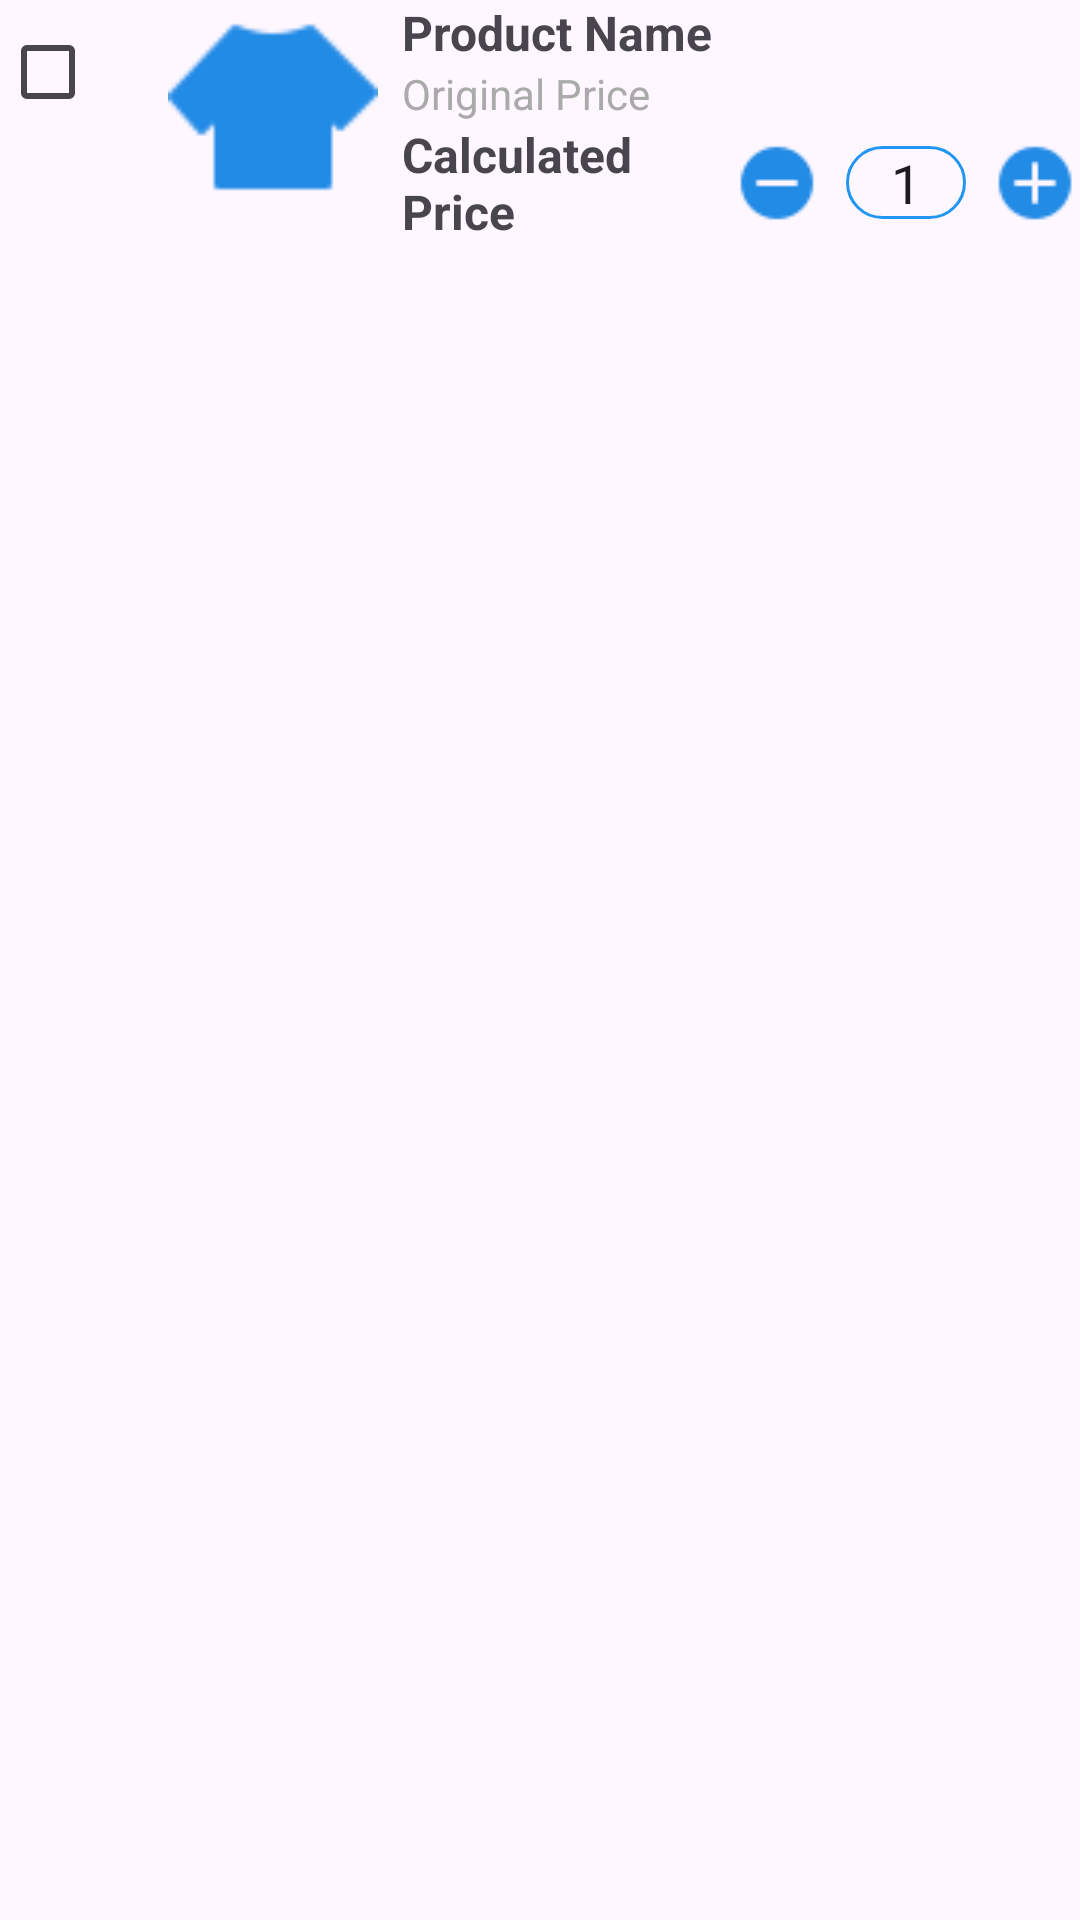

Layout XML and referenced resources for this Android screen:
<!-- AndroidManifest.xml: application theme Theme.BasicMobileProgramingProject -->
<!-- res/layout/test_layout.xml -->
<?xml version="1.0" encoding="utf-8"?>
<LinearLayout xmlns:android="http://schemas.android.com/apk/res/android"
    android:layout_width="match_parent"
    android:layout_height="wrap_content"
    android:orientation="horizontal">

    <CheckBox
        android:id="@+id/checkboxProduct"
        android:layout_width="wrap_content"
        android:layout_height="wrap_content" />

    <ImageView
        android:id="@+id/ivProductImage"
        android:layout_width="70dp"
        android:layout_height="70dp"
        android:layout_marginStart="8dp"
        android:layout_marginEnd="8dp"
        android:scaleType="centerCrop"
        android:src="@drawable/icon_shaker_blue" />

    <LinearLayout
        android:layout_width="0dp"
        android:layout_height="wrap_content"
        android:layout_weight="1"
        android:orientation="vertical">

        <TextView
            android:id="@+id/tvProductName"
            android:layout_width="wrap_content"
            android:layout_height="wrap_content"
            android:text="Product Name"
            android:textSize="16sp"
            android:textStyle="bold" />

        <TextView
            android:id="@+id/tvOriginalPrice"
            android:layout_width="wrap_content"
            android:layout_height="wrap_content"
            android:text="Original Price"
            android:textColor="@android:color/darker_gray"
            android:textSize="14sp" />

        <LinearLayout
            android:layout_width="match_parent"
            android:layout_height="wrap_content"
            android:gravity="center_vertical"
            android:orientation="horizontal">

            <TextView
                android:id="@+id/tvCalculatedPrice"
                android:layout_width="0dp"
                android:layout_height="wrap_content"
                android:layout_weight="1"
                android:text="Calculated Price"
                android:textSize="16sp"
                android:textStyle="bold" />

            <ImageButton
                android:id="@+id/btnMinus"
                android:layout_width="30dp"
                android:layout_height="30dp"
                android:background="?attr/selectableItemBackgroundBorderless"
                android:src="@drawable/icon_minus_blue_30" />

            <EditText
                android:id="@+id/etQuantity"
                android:layout_width="40dp"
                android:layout_height="wrap_content"
                android:layout_marginStart="8dp"
                android:layout_marginEnd="8dp"
                android:background="@drawable/custom_edittext"
                android:gravity="center"
                android:inputType="number"
                android:text="1" />

            <ImageButton
                android:id="@+id/btnPlus"
                android:layout_width="30dp"
                android:layout_height="30dp"
                android:background="?attr/selectableItemBackgroundBorderless"
                android:src="@drawable/icon_plus_blue_30" />
        </LinearLayout>
    </LinearLayout>
</LinearLayout>
<!-- resources referenced by this layout -->
<resources>
  <!-- drawable custom_edittext (drawable) -->
  <?xml version="1.0" encoding="utf-8"?>
  <shape xmlns:android="http://schemas.android.com/apk/res/android"
      android:shape="rectangle">
  
      <stroke
          android:width="1dp"
          android:color="@color/blue"/>
      <corners
          android:radius="20dp"/>
  </shape>
  <!-- drawable icon_minus_blue_30: png bitmap (drawable, 459 bytes) -->
  <!-- drawable icon_plus_blue_30: png bitmap (drawable, 472 bytes) -->
  <!-- drawable icon_shaker_blue: png bitmap (drawable, 539 bytes) -->
  <style name="Theme.BasicMobileProgramingProject" parent="Base.Theme.BasicMobileProgramingProject" />
  <color name="blue">#2196F3</color>
  <style name="Base.Theme.BasicMobileProgramingProject" parent="Theme.Material3.DayNight.NoActionBar">
          
          
      </style>
</resources>
